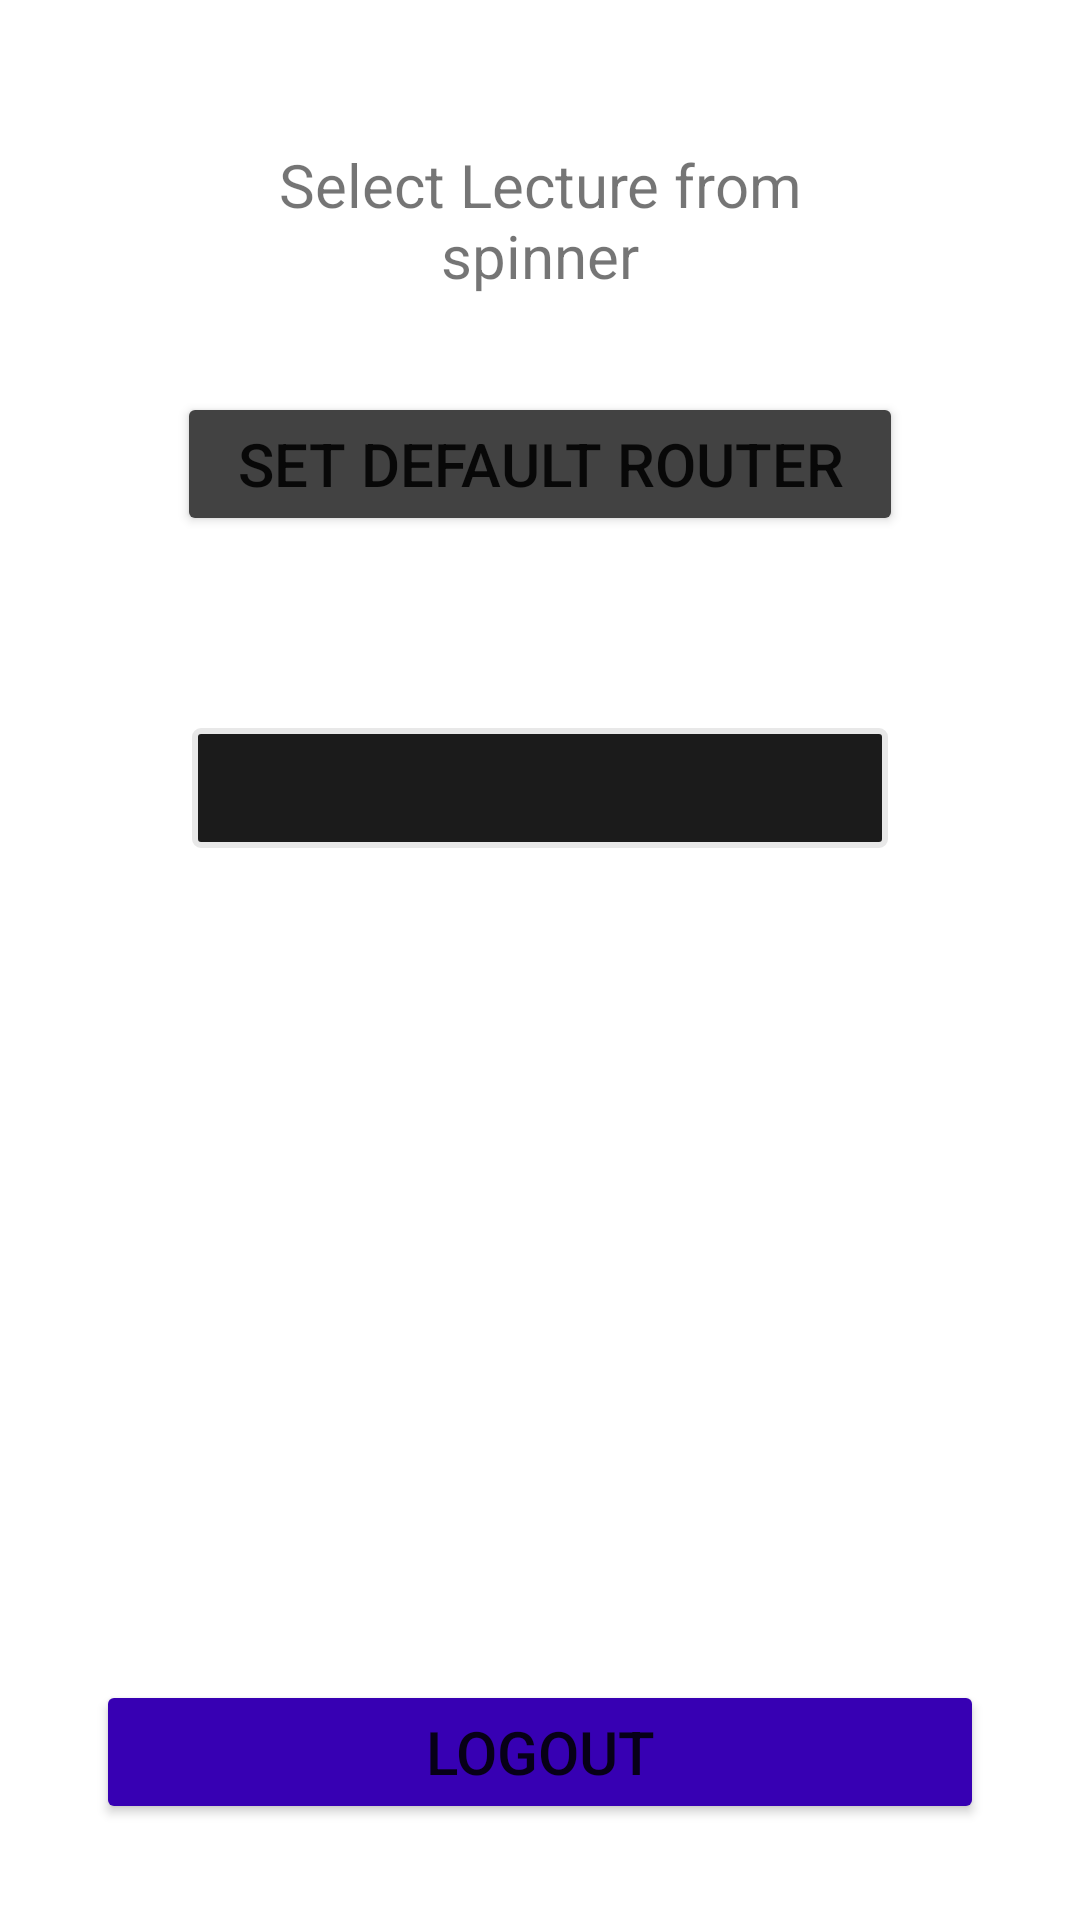

This screen was rendered from an Android layout file. Write that file and the resources it references.
<!-- AndroidManifest.xml: application theme Theme.TeacherApp -->
<!-- res/layout/activity_main.xml -->
<?xml version="1.0" encoding="utf-8"?>
<RelativeLayout xmlns:android="http://schemas.android.com/apk/res/android"
    xmlns:app="http://schemas.android.com/apk/res-auto"
    xmlns:tools="http://schemas.android.com/tools"
    android:layout_width="match_parent"
    android:layout_height="match_parent"
    tools:context=".MainActivity">











    <TextView
        android:id="@+id/txt_display"
        android:layout_width="match_parent"
        android:layout_height="wrap_content"
        android:layout_below="@+id/toolbar"
        android:text="Select Lecture from spinner"
        android:gravity="center"
        android:layout_marginTop="48dp"
        android:layout_marginHorizontal="64dp"
        android:textSize="20sp"
        tools:ignore="HardcodedText" />

    <Button
        android:id="@+id/btn_setSSID"
        android:layout_width="wrap_content"
        android:layout_height="wrap_content"
        android:text="Set Default Router"
        android:textSize="20sp"
        android:layout_below="@+id/txt_display"
        android:layout_marginTop="32dp"
        android:paddingHorizontal="20dp"
        android:backgroundTint="@color/cardview_dark_background"
        android:layout_centerHorizontal="true"
        android:visibility="visible"
        android:onClick="setDefaultRouter"
        tools:ignore="HardcodedText" />

    <Spinner
        android:id = "@+id/spinner"
        android:layout_width = "match_parent"
        android:layout_height = "40dp"
        android:layout_below="@+id/btn_setSSID"
        android:layout_marginHorizontal="64dp"
        android:layout_marginTop="64dp"
        android:gravity="center"
        android:textSize="24sp"
        android:background="@drawable/spinner_background"
        android:popupBackground="@drawable/spinner_background"
        android:prompt = "@string/app_name"/>


    <EditText
        android:id="@+id/edt_code"
        android:layout_width="match_parent"
        android:layout_height="wrap_content"
        android:layout_below="@+id/spinner"
        android:layout_marginHorizontal="32dp"
        android:layout_marginTop="32dp"
        android:backgroundTint="@android:color/holo_green_light"
        android:textSize="20sp"
        android:inputType="number"
        android:maxLength="4"
        android:visibility="invisible"/>

    <Button
        android:id="@+id/btn_submit"
        android:layout_width="wrap_content"
        android:layout_height="wrap_content"
        android:text="Set Code"
        android:textSize="20sp"
        android:layout_below="@+id/edt_code"
        android:layout_marginTop="32dp"
        android:paddingHorizontal="80dp"
        android:backgroundTint="@color/cardview_dark_background"
        android:layout_centerHorizontal="true"
        android:visibility="invisible"
        android:onClick="setCode"
        tools:ignore="HardcodedText" />

    <Button
        android:id="@+id/btn_generatePin"
        android:layout_width="wrap_content"
        android:layout_height="wrap_content"
        android:text="Generate Pin"
        android:textSize="20sp"
        android:layout_below="@+id/btn_submit"
        android:layout_margin="16dp"
        android:paddingHorizontal="40dp"
        android:backgroundTint="@color/cardview_dark_background"
        android:layout_centerHorizontal="true"
        android:visibility="invisible"
        android:onClick="generatePIN"
        tools:ignore="HardcodedText" />

    <Button
        android:id="@+id/btn_logout"
        android:layout_width="match_parent"
        android:layout_height="wrap_content"
        android:text="LOGOUT"
        android:layout_alignParentBottom="true"
        android:layout_margin="32dp"
        android:textSize="20sp"
        android:visibility="visible"
        android:backgroundTint="@color/purple_700"
        android:onClick="logout"/>

</RelativeLayout>
<!-- resources referenced by this layout -->
<resources>
  <!-- drawable spinner_background (drawable) -->
  <?xml version="1.0" encoding="utf-8"?>
  <shape xmlns:android="http://schemas.android.com/apk/res/android"
      android:shape="rectangle">
      <solid android:color="#1B1B1B" />
      <corners android:radius="2dip" />
      <stroke
          android:color="#E8E8E8"
          android:width="@dimen/cardview_default_radius" />
  
  </shape>
  <string name="app_name">Wi-Fi Attendance - Teacher App</string>
  <style name="Theme.TeacherApp" parent="Theme.MaterialComponents.DayNight.DarkActionBar">
          
          <item name="colorPrimary">@color/purple_500</item>
          <item name="colorPrimaryVariant">@color/purple_700</item>
          <item name="colorOnPrimary">@color/white</item>
          
          <item name="colorSecondary">@color/teal_200</item>
          <item name="colorSecondaryVariant">@color/teal_700</item>
          <item name="colorOnSecondary">@color/black</item>
          
          <item name="android:statusBarColor" tools:targetApi="l">?attr/colorPrimaryVariant</item>
          
      </style>
  <!-- not gathered from this repository: default colours our renderer supplied (Android Studio template values) -->
  <color name="purple_500">#FF6200EE</color>
  <color name="purple_700">#FF3700B3</color>
  <color name="teal_200">#FF03DAC5</color>
  <color name="teal_700">#FF018786</color>
  <color name="black">#FF000000</color>
  <color name="white">#FFFFFFFF</color>
</resources>
